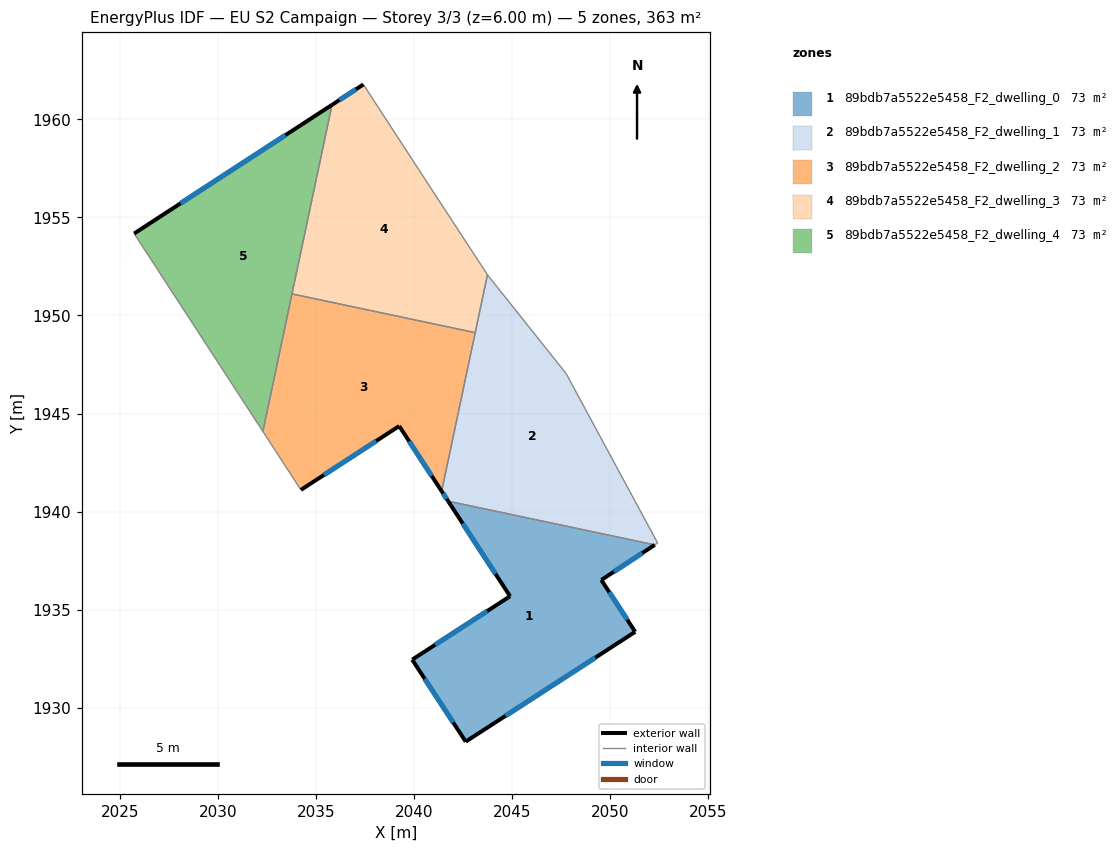
=== STOREY PLAN SPEC (per zone: floor XY polygon, exterior-wall plan segments, windows/doors) ===
zone 1: 89bdb7a5522e5458_F2_dwelling_0  (72.5 m²)
  floor: (2052.26, 1938.30) (2049.54, 1936.51) (2051.27, 1933.86) (2042.62, 1928.26) (2039.89, 1932.45) (2044.88, 1935.68) (2041.72, 1940.53)
  exterior wall: (2042.62, 1928.26) – (2051.27, 1933.86)  [10.3 m]
    window: (2044.65, 1929.58) – (2049.23, 1932.55)  [8.7 m²]
  exterior wall: (2039.89, 1932.45) – (2042.62, 1928.26)  [5.0 m]
    window: (2040.53, 1931.46) – (2041.98, 1929.25)  [4.2 m²]
  exterior wall: (2044.88, 1935.68) – (2039.89, 1932.45)  [5.9 m]
    window: (2043.71, 1934.92) – (2041.06, 1933.20)  [5.0 m²]
  exterior wall: (2041.72, 1940.53) – (2044.88, 1935.68)  [5.8 m]
    window: (2042.47, 1939.39) – (2044.14, 1936.82)  [4.9 m²]
  exterior wall: (2049.54, 1936.51) – (2052.26, 1938.30)  [3.3 m]
    window: (2050.18, 1936.93) – (2051.62, 1937.88)  [2.8 m²]
  exterior wall: (2051.27, 1933.86) – (2049.54, 1936.51)  [3.2 m]
    window: (2050.86, 1934.49) – (2049.94, 1935.89)  [2.7 m²]
  interior walls: 1
zone 2: 89bdb7a5522e5458_F2_dwelling_1  (72.5 m²)
  floor: (2047.74, 1947.04) (2052.41, 1938.39) (2052.26, 1938.30) (2041.72, 1940.53) (2041.39, 1941.04) (2043.73, 1952.08) (2043.74, 1952.05)
  exterior wall: (2041.39, 1941.04) – (2041.72, 1940.53)  [0.6 m]
    window: (2041.47, 1940.92) – (2041.65, 1940.65)  [0.5 m²]
  interior walls: 7
zone 3: 89bdb7a5522e5458_F2_dwelling_2  (72.5 m²)
  floor: (2043.10, 1949.12) (2041.39, 1941.04) (2039.23, 1944.36) (2034.21, 1941.10) (2032.27, 1944.08) (2033.76, 1951.10)
  exterior wall: (2039.23, 1944.36) – (2041.39, 1941.04)  [4.0 m]
    window: (2039.74, 1943.58) – (2040.88, 1941.82)  [3.3 m²]
  exterior wall: (2034.21, 1941.10) – (2039.23, 1944.36)  [6.0 m]
    window: (2035.39, 1941.87) – (2038.05, 1943.60)  [5.0 m²]
  interior walls: 4
zone 4: 89bdb7a5522e5458_F2_dwelling_3  (72.5 m²)
  floor: (2040.74, 1956.65) (2043.73, 1952.08) (2043.10, 1949.12) (2033.76, 1951.10) (2035.80, 1960.75) (2037.40, 1961.79)
  exterior wall: (2037.40, 1961.79) – (2035.80, 1960.75)  [1.9 m]
    window: (2037.02, 1961.54) – (2036.18, 1960.99)  [1.6 m²]
  interior walls: 5
zone 5: 89bdb7a5522e5458_F2_dwelling_4  (72.5 m²)
  floor: (2035.80, 1960.75) (2032.27, 1944.08) (2025.71, 1954.18)
  exterior wall: (2035.80, 1960.75) – (2025.71, 1954.18)  [12.0 m]
    window: (2033.43, 1959.20) – (2028.08, 1955.72)  [10.2 m²]
  interior walls: 3

=== DERIVED (storey summary) ===
Building: EU S2 Campaign
Storey: 3 of 3  (floor level z = 6.00 m)
Storey gross floor area: 362.6 m²
Zones on this storey: 5
  - 89bdb7a5522e5458_F2_dwelling_0: floor 72.5 m²; exterior wall 33.5 m (100.4 m²); 6 window(s) 28.2 m²; WWR 28.1%
  - 89bdb7a5522e5458_F2_dwelling_1: floor 72.5 m²; exterior wall 0.6 m (1.8 m²); 1 window(s) 0.5 m²; WWR 28.1%
  - 89bdb7a5522e5458_F2_dwelling_2: floor 72.5 m²; exterior wall 9.9 m (29.8 m²); 2 window(s) 8.4 m²; WWR 28.1%
  - 89bdb7a5522e5458_F2_dwelling_3: floor 72.5 m²; exterior wall 1.9 m (5.7 m²); 1 window(s) 1.6 m²; WWR 28.1%
  - 89bdb7a5522e5458_F2_dwelling_4: floor 72.5 m²; exterior wall 12.0 m (36.1 m²); 1 window(s) 10.2 m²; WWR 28.1%
Zone adjacency (shared interzone walls):
  - 89bdb7a5522e5458_F2_dwelling_0 ↔ 89bdb7a5522e5458_F2_dwelling_1
  - 89bdb7a5522e5458_F2_dwelling_1 ↔ 89bdb7a5522e5458_F2_dwelling_2
  - 89bdb7a5522e5458_F2_dwelling_1 ↔ 89bdb7a5522e5458_F2_dwelling_3
  - 89bdb7a5522e5458_F2_dwelling_2 ↔ 89bdb7a5522e5458_F2_dwelling_3
  - 89bdb7a5522e5458_F2_dwelling_2 ↔ 89bdb7a5522e5458_F2_dwelling_4
  - 89bdb7a5522e5458_F2_dwelling_3 ↔ 89bdb7a5522e5458_F2_dwelling_4